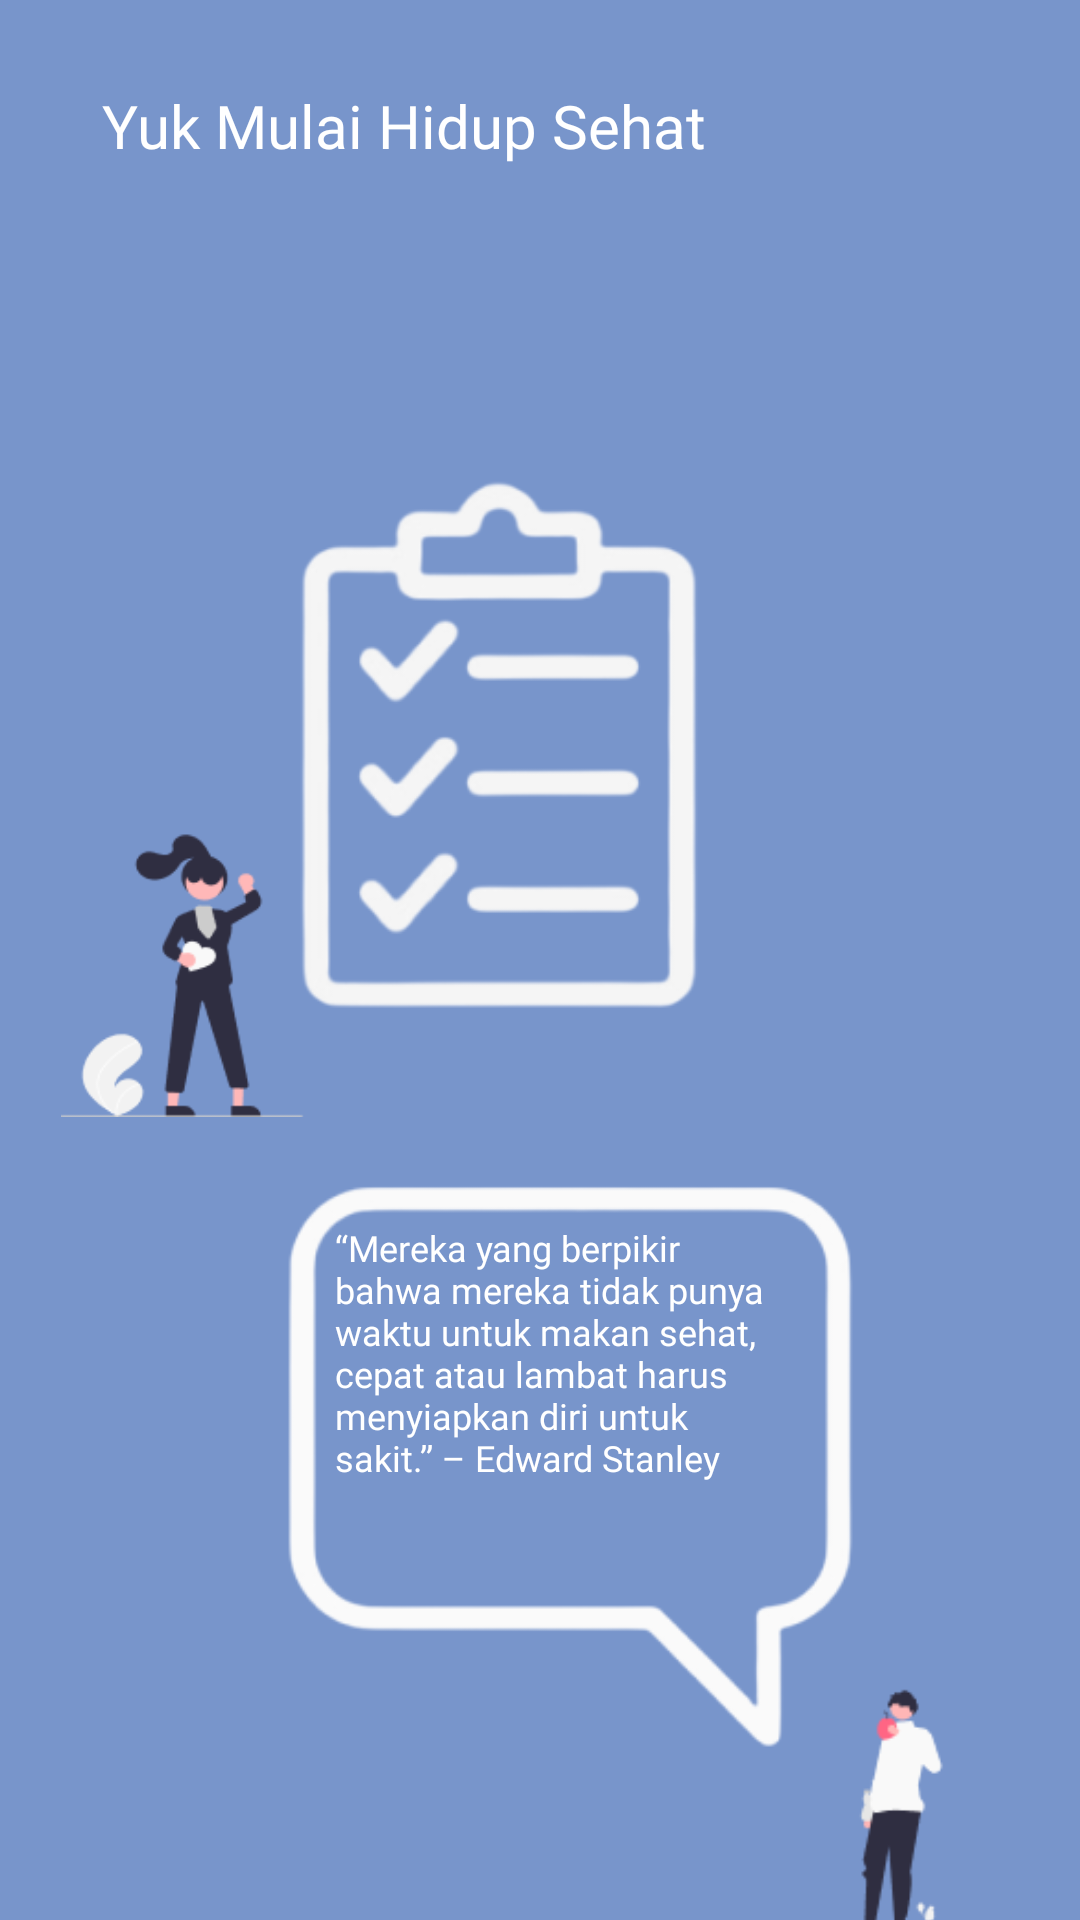

Reconstruct the res/layout file that produces this screen, plus the resources it refers to.
<!-- AndroidManifest.xml: application theme Theme.Gizilo -->
<!-- res/layout/fragment_home.xml -->
<?xml version="1.0" encoding="utf-8"?>
<androidx.constraintlayout.widget.ConstraintLayout xmlns:android="http://schemas.android.com/apk/res/android"
    xmlns:app="http://schemas.android.com/apk/res-auto"
    xmlns:tools="http://schemas.android.com/tools"
    android:layout_width="match_parent"
    android:layout_height="match_parent"
    android:background="@color/background"
    tools:context=".view.home.HomeFragment">

    <TextView
        android:id="@+id/text_home"
        style="@style/TextView.PoppinsSemiBold20spwhite"
        android:layout_width="242dp"
        android:layout_height="36dp"
        android:layout_marginStart="8dp"
        android:layout_marginTop="8dp"
        android:layout_marginEnd="8dp"
        android:text="@string/home_fragment"
        android:textAlignment="center"
        android:textSize="20sp"
        app:layout_constraintBottom_toBottomOf="parent"
        app:layout_constraintEnd_toEndOf="parent"
        app:layout_constraintHorizontal_bias="0.052"
        app:layout_constraintStart_toStartOf="parent"
        app:layout_constraintTop_toTopOf="parent"
        app:layout_constraintVertical_bias="0.034"
        tools:ignore="HardcodedText,TextSizeCheck" />

    <ImageView
        android:id="@+id/imageView4"
        android:layout_width="388dp"
        android:layout_height="256dp"
        android:layout_marginTop="64dp"
        android:src="@drawable/ic_task"
        app:layout_constraintEnd_toEndOf="parent"
        app:layout_constraintHorizontal_bias="1.0"
        app:layout_constraintStart_toStartOf="parent"
        app:layout_constraintTop_toBottomOf="@+id/text_home"
        tools:ignore="ContentDescription,ImageContrastCheck,VisualLintBounds" />

    <ImageView
        android:id="@+id/imageView5"
        android:layout_width="147dp"
        android:layout_height="128dp"
        android:layout_marginTop="116dp"
        android:src="@drawable/ic_woman"
        app:layout_constraintEnd_toEndOf="parent"
        app:layout_constraintHorizontal_bias="0.06"
        app:layout_constraintStart_toStartOf="parent"
        app:layout_constraintTop_toTopOf="@+id/imageView4"
        tools:ignore="ContentDescription,ImageContrastCheck" />

    <ImageView
        android:id="@+id/imageView6"
        android:layout_width="307dp"
        android:layout_height="210dp"
        android:src="@drawable/ic_chatbox"
        app:layout_constraintBottom_toBottomOf="parent"
        app:layout_constraintEnd_toEndOf="parent"
        app:layout_constraintHorizontal_bias="0.75"
        app:layout_constraintStart_toStartOf="parent"
        app:layout_constraintTop_toBottomOf="@+id/imageView4"
        app:layout_constraintVertical_bias="0.076"
        tools:ignore="ContentDescription,MissingConstraints,ImageContrastCheck" />

    <ImageView
        android:id="@+id/imageView7"
        android:layout_width="87dp"
        android:layout_height="94dp"
        android:src="@drawable/ic_mantalking"
        app:layout_constraintEnd_toEndOf="parent"
        app:layout_constraintHorizontal_bias="0.919"
        app:layout_constraintStart_toStartOf="parent"
        app:layout_constraintTop_toBottomOf="@+id/textView2"
        tools:ignore="ContentDescription,MissingConstraints,ImageContrastCheck" />

    <TextView
        android:id="@+id/textView2"
        style="@style/TextView.PoppinsRegular12spwhite"
        android:layout_width="148dp"
        android:layout_height="147dp"
        android:text="@string/quote_expert"
        app:layout_constraintBottom_toBottomOf="@+id/imageView6"
        app:layout_constraintEnd_toEndOf="@+id/imageView6"
        app:layout_constraintHorizontal_bias="0.452"
        app:layout_constraintStart_toStartOf="@+id/imageView6"
        app:layout_constraintTop_toTopOf="@+id/imageView6"
        app:layout_constraintVertical_bias="0.317"
        tools:ignore="MissingConstraints,TextSizeCheck,TextContrastCheck" />


</androidx.constraintlayout.widget.ConstraintLayout>
<!-- resources referenced by this layout -->
<resources>
  <color name="background">#7895CB</color>
  <!-- drawable ic_chatbox: png bitmap (drawable, 7705 bytes) -->
  <!-- drawable ic_mantalking: png bitmap (drawable, 2877 bytes) -->
  <!-- drawable ic_task: png bitmap (drawable, 17004 bytes) -->
  <!-- drawable ic_woman: png bitmap (drawable, 5854 bytes) -->
  <string name="home_fragment">Yuk Mulai Hidup Sehat</string>
  <string name="quote_expert">“Mereka yang berpikir bahwa mereka tidak punya waktu untuk makan sehat, cepat atau lambat harus menyiapkan diri untuk sakit.” – Edward Stanley</string>
  <style name="TextView.PoppinsRegular12spwhite">
          <item name="android:textColor">@color/white</item>
          <item name="android:textSize">12sp</item>
          <item name="android:fontFamily">@font/poppins</item>
      </style>
  <style name="TextView.PoppinsSemiBold20spwhite">
          <item name="android:textColor">@color/white</item>
          <item name="android:textSize">20sp</item>
          <item name="android:fontFamily">@font/poppins_semibold</item>
      </style>
  <style name="Theme.Gizilo" parent="Theme.AppCompat.Light.DarkActionBar">
      </style>
  <color name="white">#FFFFFFFF</color>
</resources>
